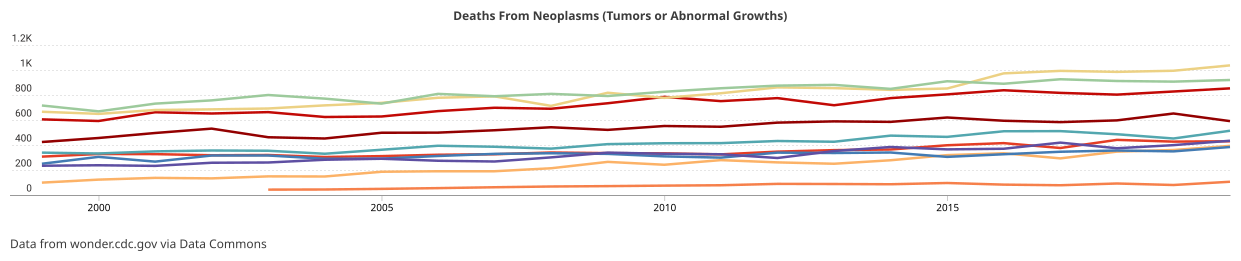

The table this chart was drawn from, first rows:
Entity DCID, Entity properties isoCode, Entity properties name, Variable DCID, Variable observation date, Variable observation metadata importName, Variable observation metadata provenance…, Variable observation metadata scalingFac…, Variable observation metadata unit, Variable observation metadata unitDispla…, Variable observation value, Variable properties name
geoId/08001, , Adams County, Count_Death_Neoplasms, 1999, CDC_Mortality_UnderlyingCause, https://wonder.cdc.gov/ucd-icd10.html, , , , 424, Deaths From Neoplasms (Tumors or Abnorma…
geoId/08001, , Adams County, Count_Death_Neoplasms, 2000, CDC_Mortality_UnderlyingCause, https://wonder.cdc.gov/ucd-icd10.html, , , , 456, Deaths From Neoplasms (Tumors or Abnorma…
geoId/08001, , Adams County, Count_Death_Neoplasms, 2001, CDC_Mortality_UnderlyingCause, https://wonder.cdc.gov/ucd-icd10.html, , , , 496, Deaths From Neoplasms (Tumors or Abnorma…
geoId/08001, , Adams County, Count_Death_Neoplasms, 2002, CDC_Mortality_UnderlyingCause, https://wonder.cdc.gov/ucd-icd10.html, , , , 531, Deaths From Neoplasms (Tumors or Abnorma…
geoId/08001, , Adams County, Count_Death_Neoplasms, 2003, CDC_Mortality_UnderlyingCause, https://wonder.cdc.gov/ucd-icd10.html, , , , 462, Deaths From Neoplasms (Tumors or Abnorma…
geoId/08001, , Adams County, Count_Death_Neoplasms, 2004, CDC_Mortality_UnderlyingCause, https://wonder.cdc.gov/ucd-icd10.html, , , , 452, Deaths From Neoplasms (Tumors or Abnorma…
geoId/08001, , Adams County, Count_Death_Neoplasms, 2005, CDC_Mortality_UnderlyingCause, https://wonder.cdc.gov/ucd-icd10.html, , , , 498, Deaths From Neoplasms (Tumors or Abnorma…
geoId/08001, , Adams County, Count_Death_Neoplasms, 2006, CDC_Mortality_UnderlyingCause, https://wonder.cdc.gov/ucd-icd10.html, , , , 499, Deaths From Neoplasms (Tumors or Abnorma…
geoId/08001, , Adams County, Count_Death_Neoplasms, 2007, CDC_Mortality_UnderlyingCause, https://wonder.cdc.gov/ucd-icd10.html, , , , 518, Deaths From Neoplasms (Tumors or Abnorma…
geoId/08001, , Adams County, Count_Death_Neoplasms, 2008, CDC_Mortality_UnderlyingCause, https://wonder.cdc.gov/ucd-icd10.html, , , , 542, Deaths From Neoplasms (Tumors or Abnorma…
geoId/08001, , Adams County, Count_Death_Neoplasms, 2009, CDC_Mortality_UnderlyingCause, https://wonder.cdc.gov/ucd-icd10.html, , , , 521, Deaths From Neoplasms (Tumors or Abnorma…
geoId/08001, , Adams County, Count_Death_Neoplasms, 2010, CDC_Mortality_UnderlyingCause, https://wonder.cdc.gov/ucd-icd10.html, , , , 552, Deaths From Neoplasms (Tumors or Abnorma…
geoId/08001, , Adams County, Count_Death_Neoplasms, 2011, CDC_Mortality_UnderlyingCause, https://wonder.cdc.gov/ucd-icd10.html, , , , 546, Deaths From Neoplasms (Tumors or Abnorma…
geoId/08001, , Adams County, Count_Death_Neoplasms, 2012, CDC_Mortality_UnderlyingCause, https://wonder.cdc.gov/ucd-icd10.html, , , , 579, Deaths From Neoplasms (Tumors or Abnorma…
geoId/08001, , Adams County, Count_Death_Neoplasms, 2013, CDC_Mortality_UnderlyingCause, https://wonder.cdc.gov/ucd-icd10.html, , , , 589, Deaths From Neoplasms (Tumors or Abnorma…
geoId/08001, , Adams County, Count_Death_Neoplasms, 2014, CDC_Mortality_UnderlyingCause, https://wonder.cdc.gov/ucd-icd10.html, , , , 585, Deaths From Neoplasms (Tumors or Abnorma…
geoId/08001, , Adams County, Count_Death_Neoplasms, 2015, CDC_Mortality_UnderlyingCause, https://wonder.cdc.gov/ucd-icd10.html, , , , 620, Deaths From Neoplasms (Tumors or Abnorma…
geoId/08001, , Adams County, Count_Death_Neoplasms, 2016, CDC_Mortality_UnderlyingCause, https://wonder.cdc.gov/ucd-icd10.html, , , , 594, Deaths From Neoplasms (Tumors or Abnorma…
geoId/08001, , Adams County, Count_Death_Neoplasms, 2017, CDC_Mortality_UnderlyingCause, https://wonder.cdc.gov/ucd-icd10.html, , , , 583, Deaths From Neoplasms (Tumors or Abnorma…
geoId/08001, , Adams County, Count_Death_Neoplasms, 2018, CDC_Mortality_UnderlyingCause, https://wonder.cdc.gov/ucd-icd10.html, , , , 597, Deaths From Neoplasms (Tumors or Abnorma…
geoId/08001, , Adams County, Count_Death_Neoplasms, 2019, CDC_Mortality_UnderlyingCause, https://wonder.cdc.gov/ucd-icd10.html, , , , 652, Deaths From Neoplasms (Tumors or Abnorma…
geoId/08001, , Adams County, Count_Death_Neoplasms, 2020, CDC_Mortality_UnderlyingCause, https://wonder.cdc.gov/ucd-icd10.html, , , , 591, Deaths From Neoplasms (Tumors or Abnorma…
geoId/08005, , Arapahoe County, Count_Death_Neoplasms, 1999, CDC_Mortality_UnderlyingCause, https://wonder.cdc.gov/ucd-icd10.html, , , , 605, Deaths From Neoplasms (Tumors or Abnorma…
geoId/08005, , Arapahoe County, Count_Death_Neoplasms, 2000, CDC_Mortality_UnderlyingCause, https://wonder.cdc.gov/ucd-icd10.html, , , , 592, Deaths From Neoplasms (Tumors or Abnorma…
geoId/08005, , Arapahoe County, Count_Death_Neoplasms, 2001, CDC_Mortality_UnderlyingCause, https://wonder.cdc.gov/ucd-icd10.html, , , , 662, Deaths From Neoplasms (Tumors or Abnorma…
geoId/08005, , Arapahoe County, Count_Death_Neoplasms, 2002, CDC_Mortality_UnderlyingCause, https://wonder.cdc.gov/ucd-icd10.html, , , , 652, Deaths From Neoplasms (Tumors or Abnorma…
geoId/08005, , Arapahoe County, Count_Death_Neoplasms, 2003, CDC_Mortality_UnderlyingCause, https://wonder.cdc.gov/ucd-icd10.html, , , , 663, Deaths From Neoplasms (Tumors or Abnorma…
geoId/08005, , Arapahoe County, Count_Death_Neoplasms, 2004, CDC_Mortality_UnderlyingCause, https://wonder.cdc.gov/ucd-icd10.html, , , , 624, Deaths From Neoplasms (Tumors or Abnorma…
geoId/08005, , Arapahoe County, Count_Death_Neoplasms, 2005, CDC_Mortality_UnderlyingCause, https://wonder.cdc.gov/ucd-icd10.html, , , , 628, Deaths From Neoplasms (Tumors or Abnorma…
geoId/08005, , Arapahoe County, Count_Death_Neoplasms, 2006, CDC_Mortality_UnderlyingCause, https://wonder.cdc.gov/ucd-icd10.html, , , , 671, Deaths From Neoplasms (Tumors or Abnorma…
geoId/08005, , Arapahoe County, Count_Death_Neoplasms, 2007, CDC_Mortality_UnderlyingCause, https://wonder.cdc.gov/ucd-icd10.html, , , , 698, Deaths From Neoplasms (Tumors or Abnorma…
geoId/08005, , Arapahoe County, Count_Death_Neoplasms, 2008, CDC_Mortality_UnderlyingCause, https://wonder.cdc.gov/ucd-icd10.html, , , , 690, Deaths From Neoplasms (Tumors or Abnorma…
geoId/08005, , Arapahoe County, Count_Death_Neoplasms, 2009, CDC_Mortality_UnderlyingCause, https://wonder.cdc.gov/ucd-icd10.html, , , , 734, Deaths From Neoplasms (Tumors or Abnorma…
geoId/08005, , Arapahoe County, Count_Death_Neoplasms, 2010, CDC_Mortality_UnderlyingCause, https://wonder.cdc.gov/ucd-icd10.html, , , , 785, Deaths From Neoplasms (Tumors or Abnorma…
geoId/08005, , Arapahoe County, Count_Death_Neoplasms, 2011, CDC_Mortality_UnderlyingCause, https://wonder.cdc.gov/ucd-icd10.html, , , , 751, Deaths From Neoplasms (Tumors or Abnorma…
geoId/08005, , Arapahoe County, Count_Death_Neoplasms, 2012, CDC_Mortality_UnderlyingCause, https://wonder.cdc.gov/ucd-icd10.html, , , , 775, Deaths From Neoplasms (Tumors or Abnorma…
geoId/08005, , Arapahoe County, Count_Death_Neoplasms, 2013, CDC_Mortality_UnderlyingCause, https://wonder.cdc.gov/ucd-icd10.html, , , , 718, Deaths From Neoplasms (Tumors or Abnorma…
geoId/08005, , Arapahoe County, Count_Death_Neoplasms, 2014, CDC_Mortality_UnderlyingCause, https://wonder.cdc.gov/ucd-icd10.html, , , , 775, Deaths From Neoplasms (Tumors or Abnorma…
geoId/08005, , Arapahoe County, Count_Death_Neoplasms, 2015, CDC_Mortality_UnderlyingCause, https://wonder.cdc.gov/ucd-icd10.html, , , , 805, Deaths From Neoplasms (Tumors or Abnorma…
geoId/08005, , Arapahoe County, Count_Death_Neoplasms, 2016, CDC_Mortality_UnderlyingCause, https://wonder.cdc.gov/ucd-icd10.html, , , , 838, Deaths From Neoplasms (Tumors or Abnorma…
geoId/08005, , Arapahoe County, Count_Death_Neoplasms, 2017, CDC_Mortality_UnderlyingCause, https://wonder.cdc.gov/ucd-icd10.html, , , , 817, Deaths From Neoplasms (Tumors or Abnorma…
geoId/08005, , Arapahoe County, Count_Death_Neoplasms, 2018, CDC_Mortality_UnderlyingCause, https://wonder.cdc.gov/ucd-icd10.html, , , , 803, Deaths From Neoplasms (Tumors or Abnorma…
geoId/08005, , Arapahoe County, Count_Death_Neoplasms, 2019, CDC_Mortality_UnderlyingCause, https://wonder.cdc.gov/ucd-icd10.html, , , , 828, Deaths From Neoplasms (Tumors or Abnorma…
geoId/08005, , Arapahoe County, Count_Death_Neoplasms, 2020, CDC_Mortality_UnderlyingCause, https://wonder.cdc.gov/ucd-icd10.html, , , , 853, Deaths From Neoplasms (Tumors or Abnorma…
geoId/08013, , Boulder County, Count_Death_Neoplasms, 1999, CDC_Mortality_UnderlyingCause, https://wonder.cdc.gov/ucd-icd10.html, , , , 307, Deaths From Neoplasms (Tumors or Abnorma…
geoId/08013, , Boulder County, Count_Death_Neoplasms, 2000, CDC_Mortality_UnderlyingCause, https://wonder.cdc.gov/ucd-icd10.html, , , , 328, Deaths From Neoplasms (Tumors or Abnorma…
geoId/08013, , Boulder County, Count_Death_Neoplasms, 2001, CDC_Mortality_UnderlyingCause, https://wonder.cdc.gov/ucd-icd10.html, , , , 327, Deaths From Neoplasms (Tumors or Abnorma…
geoId/08013, , Boulder County, Count_Death_Neoplasms, 2002, CDC_Mortality_UnderlyingCause, https://wonder.cdc.gov/ucd-icd10.html, , , , 318, Deaths From Neoplasms (Tumors or Abnorma…
geoId/08013, , Boulder County, Count_Death_Neoplasms, 2003, CDC_Mortality_UnderlyingCause, https://wonder.cdc.gov/ucd-icd10.html, , , , 320, Deaths From Neoplasms (Tumors or Abnorma…
geoId/08013, , Boulder County, Count_Death_Neoplasms, 2004, CDC_Mortality_UnderlyingCause, https://wonder.cdc.gov/ucd-icd10.html, , , , 304, Deaths From Neoplasms (Tumors or Abnorma…
geoId/08013, , Boulder County, Count_Death_Neoplasms, 2005, CDC_Mortality_UnderlyingCause, https://wonder.cdc.gov/ucd-icd10.html, , , , 311, Deaths From Neoplasms (Tumors or Abnorma…
geoId/08013, , Boulder County, Count_Death_Neoplasms, 2006, CDC_Mortality_UnderlyingCause, https://wonder.cdc.gov/ucd-icd10.html, , , , 322, Deaths From Neoplasms (Tumors or Abnorma…
geoId/08013, , Boulder County, Count_Death_Neoplasms, 2007, CDC_Mortality_UnderlyingCause, https://wonder.cdc.gov/ucd-icd10.html, , , , 326, Deaths From Neoplasms (Tumors or Abnorma…
geoId/08013, , Boulder County, Count_Death_Neoplasms, 2008, CDC_Mortality_UnderlyingCause, https://wonder.cdc.gov/ucd-icd10.html, , , , 340, Deaths From Neoplasms (Tumors or Abnorma…
geoId/08013, , Boulder County, Count_Death_Neoplasms, 2009, CDC_Mortality_UnderlyingCause, https://wonder.cdc.gov/ucd-icd10.html, , , , 335, Deaths From Neoplasms (Tumors or Abnorma…
geoId/08013, , Boulder County, Count_Death_Neoplasms, 2010, CDC_Mortality_UnderlyingCause, https://wonder.cdc.gov/ucd-icd10.html, , , , 333, Deaths From Neoplasms (Tumors or Abnorma…
geoId/08013, , Boulder County, Count_Death_Neoplasms, 2011, CDC_Mortality_UnderlyingCause, https://wonder.cdc.gov/ucd-icd10.html, , , , 325, Deaths From Neoplasms (Tumors or Abnorma…
geoId/08013, , Boulder County, Count_Death_Neoplasms, 2012, CDC_Mortality_UnderlyingCause, https://wonder.cdc.gov/ucd-icd10.html, , , , 347, Deaths From Neoplasms (Tumors or Abnorma…
geoId/08013, , Boulder County, Count_Death_Neoplasms, 2013, CDC_Mortality_UnderlyingCause, https://wonder.cdc.gov/ucd-icd10.html, , , , 359, Deaths From Neoplasms (Tumors or Abnorma…
geoId/08013, , Boulder County, Count_Death_Neoplasms, 2014, CDC_Mortality_UnderlyingCause, https://wonder.cdc.gov/ucd-icd10.html, , , , 364, Deaths From Neoplasms (Tumors or Abnorma…
... 156 more rows
